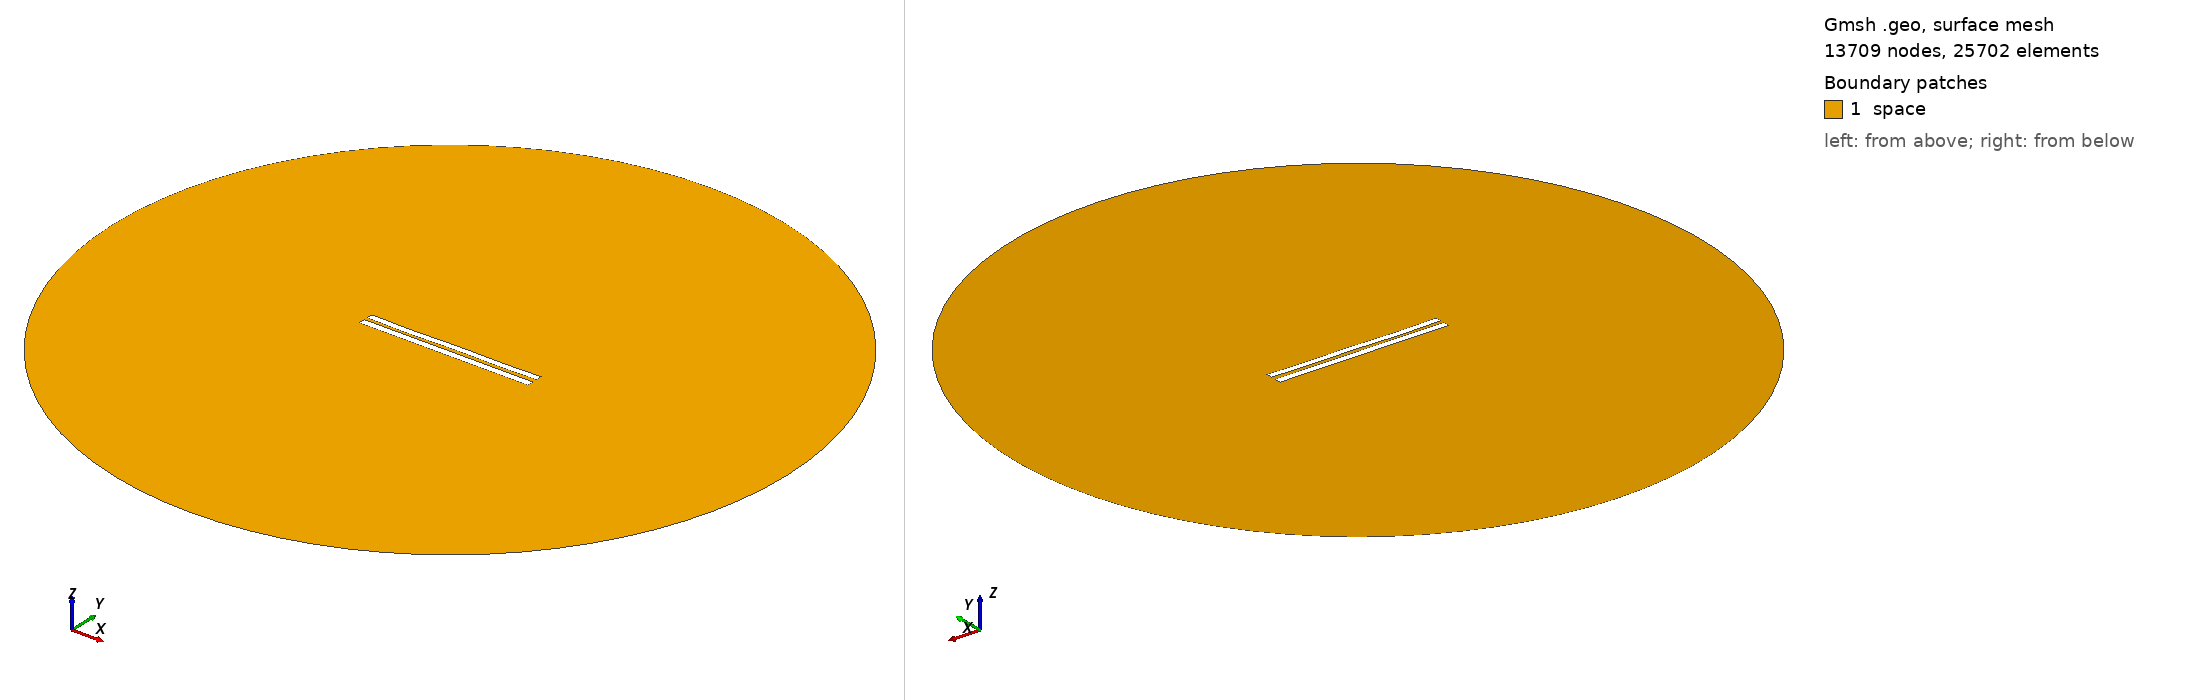

Gmsh geometry script, surface-meshed: 13709 nodes, 25702 surface elements. Boundary patches (legend numbers): 1 space. Left view from above one corner, right view from below the opposite corner. Legend entries are the model's physical surfaces. The drawing asked Gmsh for element sizes between 1% and 20% of the model's largest extent; the script's own settings can give other sizes.

=== 4906.geo (drawn) ===
//---------------------------------------
// Geometry kernel
//---------------------------------------

SetFactory("OpenCASCADE");



//---------------------------------------
// Parameters of the geometry
//---------------------------------------

// Overetch of the upper plate
overetch = 0.125;

// Distance between the plates
distance = 2.0;

// Discretization over the x axis (for the deformation)
nx = 50; 

// Length of the plate
L = 100 - overetch; 

// Number of modes
n = 4; 

// 1st mode coefficient
coeff(1) = 0.15;
beta(1) = 0.596864 * 3.1415926535 / L;

// 2nd mode coefficient
coeff(2) = -0.075;
beta(2) = 1.49418 * 3.1415926535 / L;

// 3rd mode coefficient
coeff(3) = -0.075;
beta(3) = 2.50025 * 3.1415926535 / L;

// 4th mode coefficient
coeff(4) = -0.15;
beta(4) = 3.49999 * 3.1415926535 / L;



//---------------------------------------
// Upper plate (deformed rectangle)
//---------------------------------------

// Coordiantes of the upper plate
xmin = -50;
xmax = 50 - overetch;

// Height of the upper plate
yheight = 4 - 2 * overetch;

// Indexes of the points
UpperID[] = {};
LowerID[] = {};
LeftID[] = {};
RightID[] = {};

// Point index
p = 1;

// Horizontal edges
For i In {1:nx}
    x = xmin + (i-1)*(xmax - xmin)/(nx-1);

    y_bottom = distance / 2 + overetch;
    For j In {1:n}
        C = (Cosh(beta(j)*L) + Cos(beta(j)*L)) / (Sinh(beta(j)*L) + Sin(beta(j)*L));
        y_bottom  = y_bottom + coeff(j) * (Cosh(beta(j)*(x+50)) - Cos(beta(j)*(x+50)) - C * (Sinh(beta(j)*(x+50)) - Sin(beta(j)*(x+50))));
    EndFor

    y_top = y_bottom + yheight;

    Point(p) = {x, y_top, 0, 1.0};
    UpperID[i] = p;
    p = p + 1;

    Point(p) = {x, y_bottom, 0, 1.0};
    LowerID[i] = p;
    p = p + 1;
EndFor

// Create point lists
UpperPts[] = {}; LowerPts[] = {};
For i In {1:nx}
  UpperPts[] += {UpperID[i]};
  LowerPts[] += {LowerID[i]};
EndFor

// Build splines
Spline(1) = {UpperPts[]};
Spline(2) = {LowerPts[]};
Line(3) = {LowerPts[nx-1], UpperPts[nx-1]};
Line(4) = {LowerPts[0], UpperPts[0]};

// Build the plane surface
Curve Loop(1) = {2, 3, -1, -4};
Plane Surface(1) = {1};



//---------------------------------------
// Lower plate (rectangle)
//---------------------------------------

// Vertices
Point(1001) = {-50, -1, 0, 1.0};
Point(1002) = { 50, -1, 0, 1.0};
Point(1003) = { 50,  -5, 0, 1.0};
Point(1004) = {-50,  -5, 0, 1.0};

// Edges
Line(5) = {1001, 1002};
Line(6) = {1002, 1003};
Line(7) = {1003, 1004};
Line(8) = {1004, 1001};

// Plane surface
Line Loop(2) = {5, 6, 7, 8};
Plane Surface(2) = {2}; 



//---------------------------------------
// Outer (fictious) boundary
//---------------------------------------

// Points
Point(1005) = {0, 0, 0};       // Center
Point(1006) = {200, 0, 0};     // Start point
Point(1007) = {0, 200, 0};     // 90 degrees
Point(1008) = {-200, 0, 0};    // 180 degrees
Point(1009) = {0, -200, 0};    // 270 degrees

// Circle arcs (each needs start, center, end)
Circle(9) = {1006, 1005, 1007};
Circle(10) = {1007, 1005, 1008};
Circle(11) = {1008, 1005, 1009};
Circle(12) = {1009, 1005, 1006};

// Plane surface for the entire domain
Curve Loop(3) = {9, 10, 11, 12};
Surface(3) = {3};

// Subtract the plates from the whole domain to obtain the actual domain where we want to solve the equations
BooleanDifference{ Surface{3}; Delete; }{ Surface{1}; Surface{2}; Delete; }




//---------------------------------------
// Transfinite Lines/Curves
//---------------------------------------

// Set the number of points on the boundaries
r = 7;

// Plates
Transfinite Curve {1, 2} = 50*r Using Progression 1;
Transfinite Curve {3, 4} = 2*r Using Progression 1;
Transfinite Line {5, 7} = 50*r Using Progression 1;
Transfinite Line {6, 8} = 2*r Using Progression 1;

// Outer boundary
Transfinite Line {9, 10, 11, 12} = 20 Using Progression 1;



//---------------------------------------
// Physical groups
//---------------------------------------                

// Physical curves (boundaries)
Physical Line("force_segment", 10) = {2};
Physical Line("upper_plate", 11) = {1, 3, 4};
Physical Line("lower_plate", 12) = {5, 6, 7, 8};
Physical Line("boundary", 20) = {9, 10, 11, 12};

// Physical Surfaces
Physical Surface("space", 30) = {3};



//---------------------------------------
// 6. Generate the Mesh
//---------------------------------------

// 2D mesh generation
Mesh 2;
